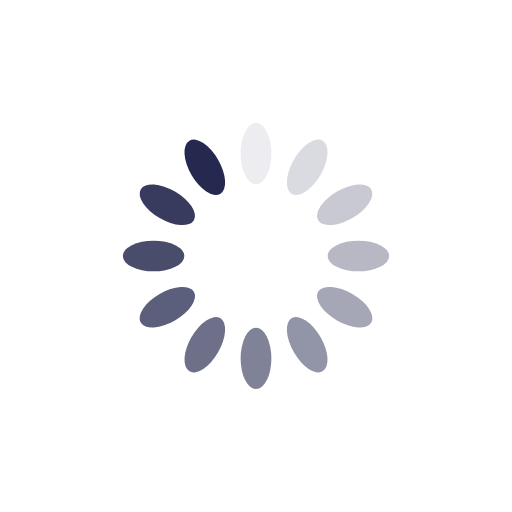
t = 0.00 s
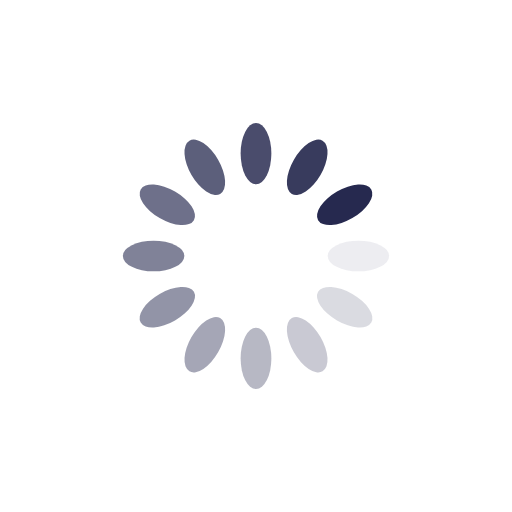
t = 0.25 s
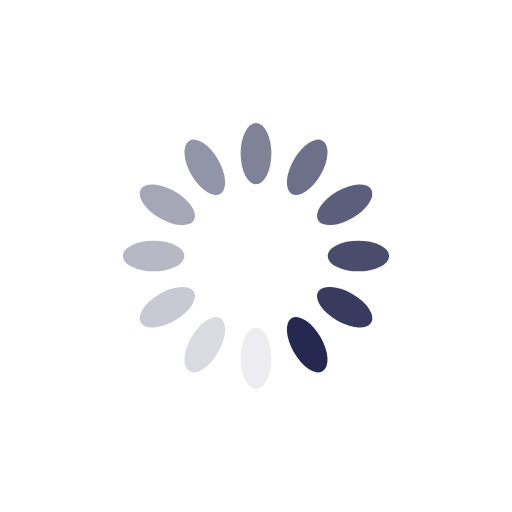
t = 0.50 s
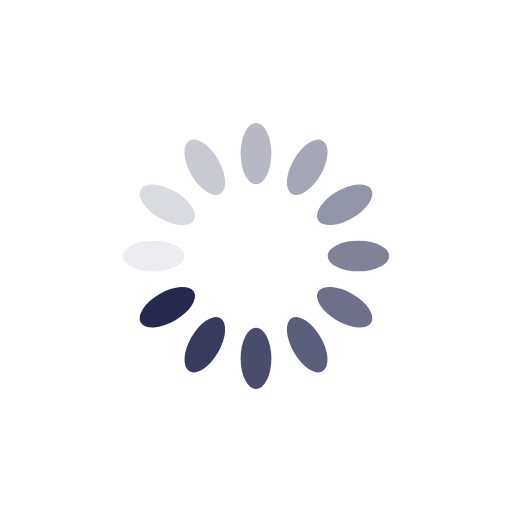
t = 0.75 s

The animated SVG that drew these frames (rendered in a browser with its animation timeline set to each time). Animation: 12 SMIL elements (animate=12); one cycle of 1.00 s, repeats indefinitely.

<?xml version="1.0" encoding="utf-8"?>
<svg xmlns="http://www.w3.org/2000/svg" xmlns:xlink="http://www.w3.org/1999/xlink" style="margin: auto; background: none; display: block; shape-rendering: auto;" width="200px" height="200px" viewBox="0 0 100 100" preserveAspectRatio="xMidYMid">
<g transform="rotate(0 50 50)">
  <rect x="47" y="24" rx="3" ry="6" width="6" height="12" fill="#26294f">
    <animate attributeName="opacity" values="1;0" keyTimes="0;1" dur="1s" begin="-0.9166666666666666s" repeatCount="indefinite"></animate>
  </rect>
</g><g transform="rotate(30 50 50)">
  <rect x="47" y="24" rx="3" ry="6" width="6" height="12" fill="#26294f">
    <animate attributeName="opacity" values="1;0" keyTimes="0;1" dur="1s" begin="-0.8333333333333334s" repeatCount="indefinite"></animate>
  </rect>
</g><g transform="rotate(60 50 50)">
  <rect x="47" y="24" rx="3" ry="6" width="6" height="12" fill="#26294f">
    <animate attributeName="opacity" values="1;0" keyTimes="0;1" dur="1s" begin="-0.75s" repeatCount="indefinite"></animate>
  </rect>
</g><g transform="rotate(90 50 50)">
  <rect x="47" y="24" rx="3" ry="6" width="6" height="12" fill="#26294f">
    <animate attributeName="opacity" values="1;0" keyTimes="0;1" dur="1s" begin="-0.6666666666666666s" repeatCount="indefinite"></animate>
  </rect>
</g><g transform="rotate(120 50 50)">
  <rect x="47" y="24" rx="3" ry="6" width="6" height="12" fill="#26294f">
    <animate attributeName="opacity" values="1;0" keyTimes="0;1" dur="1s" begin="-0.5833333333333334s" repeatCount="indefinite"></animate>
  </rect>
</g><g transform="rotate(150 50 50)">
  <rect x="47" y="24" rx="3" ry="6" width="6" height="12" fill="#26294f">
    <animate attributeName="opacity" values="1;0" keyTimes="0;1" dur="1s" begin="-0.5s" repeatCount="indefinite"></animate>
  </rect>
</g><g transform="rotate(180 50 50)">
  <rect x="47" y="24" rx="3" ry="6" width="6" height="12" fill="#26294f">
    <animate attributeName="opacity" values="1;0" keyTimes="0;1" dur="1s" begin="-0.4166666666666667s" repeatCount="indefinite"></animate>
  </rect>
</g><g transform="rotate(210 50 50)">
  <rect x="47" y="24" rx="3" ry="6" width="6" height="12" fill="#26294f">
    <animate attributeName="opacity" values="1;0" keyTimes="0;1" dur="1s" begin="-0.3333333333333333s" repeatCount="indefinite"></animate>
  </rect>
</g><g transform="rotate(240 50 50)">
  <rect x="47" y="24" rx="3" ry="6" width="6" height="12" fill="#26294f">
    <animate attributeName="opacity" values="1;0" keyTimes="0;1" dur="1s" begin="-0.25s" repeatCount="indefinite"></animate>
  </rect>
</g><g transform="rotate(270 50 50)">
  <rect x="47" y="24" rx="3" ry="6" width="6" height="12" fill="#26294f">
    <animate attributeName="opacity" values="1;0" keyTimes="0;1" dur="1s" begin="-0.16666666666666666s" repeatCount="indefinite"></animate>
  </rect>
</g><g transform="rotate(300 50 50)">
  <rect x="47" y="24" rx="3" ry="6" width="6" height="12" fill="#26294f">
    <animate attributeName="opacity" values="1;0" keyTimes="0;1" dur="1s" begin="-0.08333333333333333s" repeatCount="indefinite"></animate>
  </rect>
</g><g transform="rotate(330 50 50)">
  <rect x="47" y="24" rx="3" ry="6" width="6" height="12" fill="#26294f">
    <animate attributeName="opacity" values="1;0" keyTimes="0;1" dur="1s" begin="0s" repeatCount="indefinite"></animate>
  </rect>
</g>
<!-- [ldio] generated by https://loading.io/ --></svg>